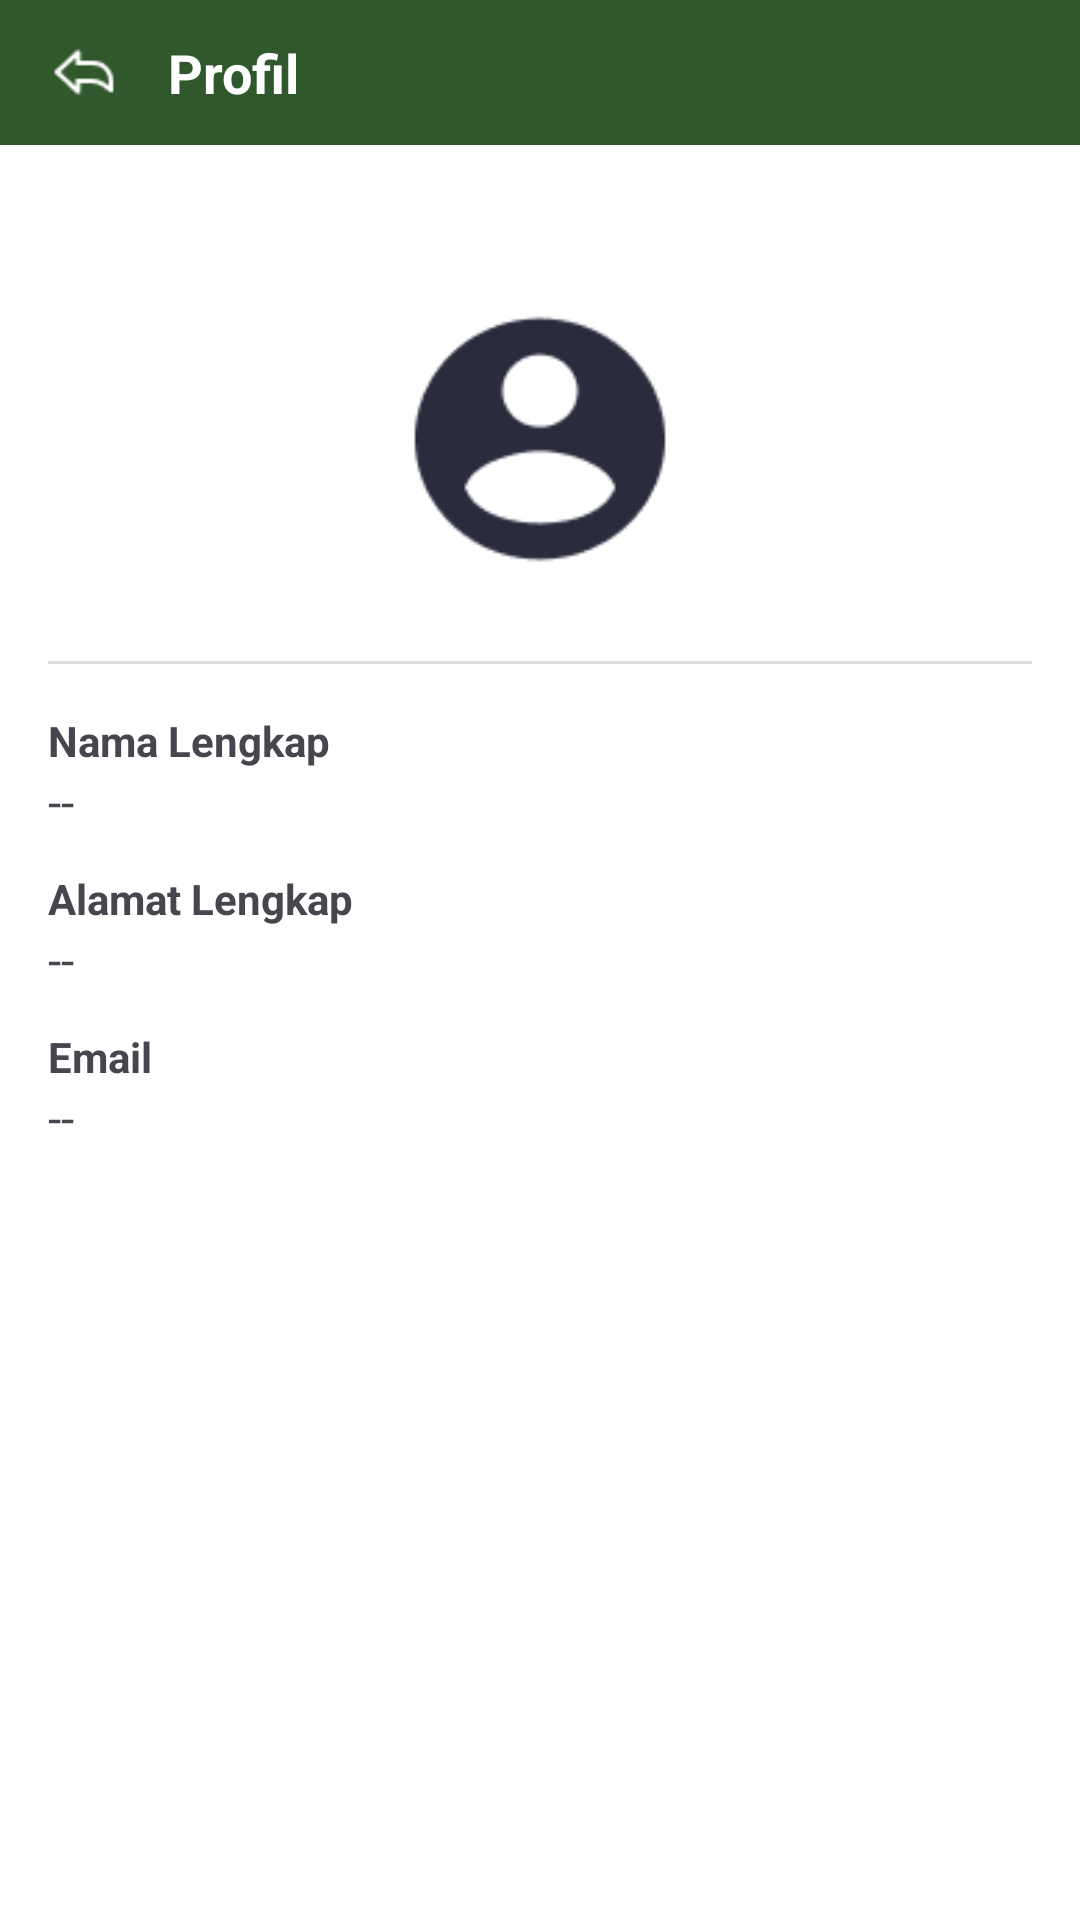

Reconstruct the res/layout file that produces this screen, plus the resources it refers to.
<!-- AndroidManifest.xml: application theme Theme.TrashSorter2 -->
<!-- res/layout/activity_profile.xml -->
<?xml version="1.0" encoding="utf-8"?>
<LinearLayout xmlns:android="http://schemas.android.com/apk/res/android"
    android:id="@+id/main"
    android:layout_width="match_parent"
    android:layout_height="match_parent"
    android:orientation="vertical"
    android:background="#FFFFFF">

    
    <LinearLayout
        android:layout_width="match_parent"
        android:layout_height="wrap_content"
        android:background="#31572C"
        android:orientation="horizontal"
        android:paddingTop="12dp"
        android:paddingBottom="12dp"
        android:paddingStart="16dp"
        android:paddingEnd="16dp"
        android:gravity="center_vertical">

        <ImageView
            android:id="@+id/btnBack"
            android:layout_width="24dp"
            android:layout_height="24dp"
            android:src="@drawable/ic_back_arrow"
            android:contentDescription="Kembali"
            android:layout_marginEnd="16dp" />

        <TextView
            android:layout_width="wrap_content"
            android:layout_height="wrap_content"
            android:text="Profil"
            android:textSize="18sp"
            android:textColor="#FFFFFF"
            android:textStyle="bold" />
    </LinearLayout>

    
    <ScrollView
        android:layout_width="match_parent"
        android:layout_height="match_parent"
        android:fillViewport="true">

        <LinearLayout
            android:layout_width="match_parent"
            android:layout_height="wrap_content"
            android:orientation="vertical"
            android:padding="16dp"
            android:gravity="center_horizontal">

            
            <ImageView
                android:layout_width="100dp"
                android:layout_height="100dp"
                android:layout_marginTop="32dp"
                android:src="@drawable/ic_profile"
                android:contentDescription="Foto Profil" />

            
            <View
                android:layout_width="match_parent"
                android:layout_height="1dp"
                android:background="#DDDDDD"
                android:layout_marginTop="24dp" />

            
            <TextView
                android:layout_width="match_parent"
                android:layout_height="wrap_content"
                android:text="Nama Lengkap"
                android:textStyle="bold"
                android:textSize="14sp"
                android:layout_marginTop="16dp" />
            <TextView
                android:id="@+id/tvNama"
                android:layout_width="match_parent"
                android:layout_height="wrap_content"
                android:text="--"
                android:textSize="16sp"
                android:layout_marginBottom="12dp" />

            <TextView
                android:layout_width="match_parent"
                android:layout_height="wrap_content"
                android:text="Alamat Lengkap"
                android:textStyle="bold"
                android:textSize="14sp" />
            <TextView
                android:id="@+id/tvAlamat"
                android:layout_width="match_parent"
                android:layout_height="wrap_content"
                android:text="--"
                android:textSize="16sp"
                android:layout_marginBottom="12dp" />

            <TextView
                android:layout_width="match_parent"
                android:layout_height="wrap_content"
                android:text="Email"
                android:textStyle="bold"
                android:textSize="14sp" />
            <TextView
                android:id="@+id/tvEmail"
                android:layout_width="match_parent"
                android:layout_height="wrap_content"
                android:text="--"
                android:textSize="16sp"
                android:layout_marginBottom="24dp" />
        </LinearLayout>
    </ScrollView>
</LinearLayout>
<!-- resources referenced by this layout -->
<resources>
  <!-- drawable ic_back_arrow: png bitmap (drawable, 408 bytes) -->
  <!-- drawable ic_profile: png bitmap (drawable, 2782 bytes) -->
  <style name="Theme.TrashSorter2" parent="Base.Theme.TrashSorter2" />
  <style name="Base.Theme.TrashSorter2" parent="Theme.Material3.DayNight.NoActionBar">
          
          
      </style>
</resources>
